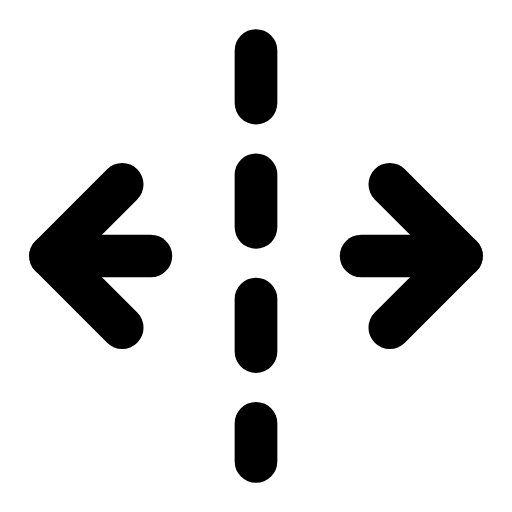
t = 0.00 s
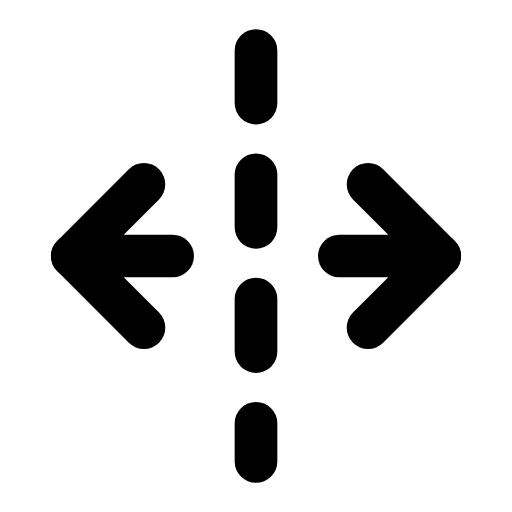
t = 0.29 s
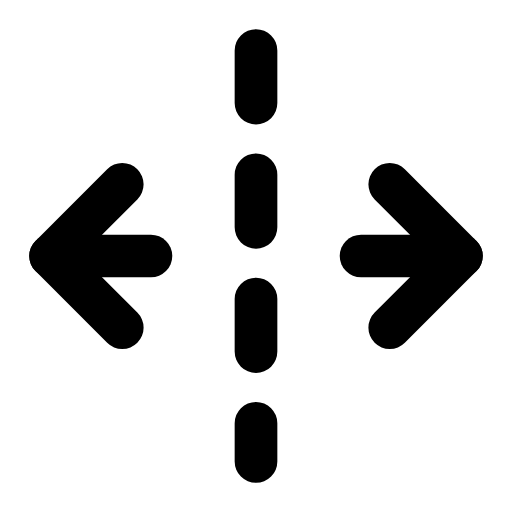
t = 0.60 s
t = 0.88 s: frame unchanged from t = 0.00 s, image omitted
t = 1.19 s: frame unchanged from t = 0.00 s, image omitted
t = 1.50 s: frame unchanged from t = 0.00 s, image omitted

The animated SVG that drew these frames (rendered in a browser with its animation timeline set to each time). Animation: 2 SMIL elements (animateTransform=2); one cycle of 1.80 s, repeats indefinitely.

<svg xmlns="http://www.w3.org/2000/svg" width="24" height="24" viewBox="0 0 24 24" fill="none"><g transform="translate(-1.44 -1.44) scale(1.12)"><line stroke="currentColor" stroke-width="1.786" stroke-linecap="round" stroke-linejoin="round" fill="none" x1="12" x2="12" y1="3.4" y2="20.6" stroke-dasharray="2.2 3"></line><g><animateTransform attributeName="transform" type="translate" values="0 0;0 0;1.1 0;0 0;0 0;0 0;0 0;1.1 0;0 0;0 0;0 0" keyTimes="0;0.135;0.2475;0.36;0.45;0.6;0.66;0.735;0.81;0.9;1" dur="1.8s" repeatCount="indefinite" calcMode="spline" keySplines="0.16 1 0.3 1;0.16 1 0.3 1;0.16 1 0.3 1;0.16 1 0.3 1;0.16 1 0.3 1;0.16 1 0.3 1;0.16 1 0.3 1;0.16 1 0.3 1;0.16 1 0.3 1;0.16 1 0.3 1"/><line stroke="currentColor" stroke-width="1.786" stroke-linecap="round" stroke-linejoin="round" fill="none" x1="3.4" x2="7.6" y1="12" y2="12"></line><path stroke="currentColor" stroke-width="1.786" stroke-linecap="round" stroke-linejoin="round" fill="none" d="M6.4 9L3.4 12L6.4 15"></path></g><g><animateTransform attributeName="transform" type="translate" values="0 0;0 0;-1.1 0;0 0;0 0;0 0;0 0;-1.1 0;0 0;0 0;0 0" keyTimes="0;0.135;0.2475;0.36;0.45;0.6;0.66;0.735;0.81;0.9;1" dur="1.8s" repeatCount="indefinite" calcMode="spline" keySplines="0.16 1 0.3 1;0.16 1 0.3 1;0.16 1 0.3 1;0.16 1 0.3 1;0.16 1 0.3 1;0.16 1 0.3 1;0.16 1 0.3 1;0.16 1 0.3 1;0.16 1 0.3 1;0.16 1 0.3 1"/><line stroke="currentColor" stroke-width="1.786" stroke-linecap="round" stroke-linejoin="round" fill="none" x1="16.4" x2="20.6" y1="12" y2="12"></line><path stroke="currentColor" stroke-width="1.786" stroke-linecap="round" stroke-linejoin="round" fill="none" d="M17.6 9L20.6 12L17.6 15"></path></g></g></svg>
